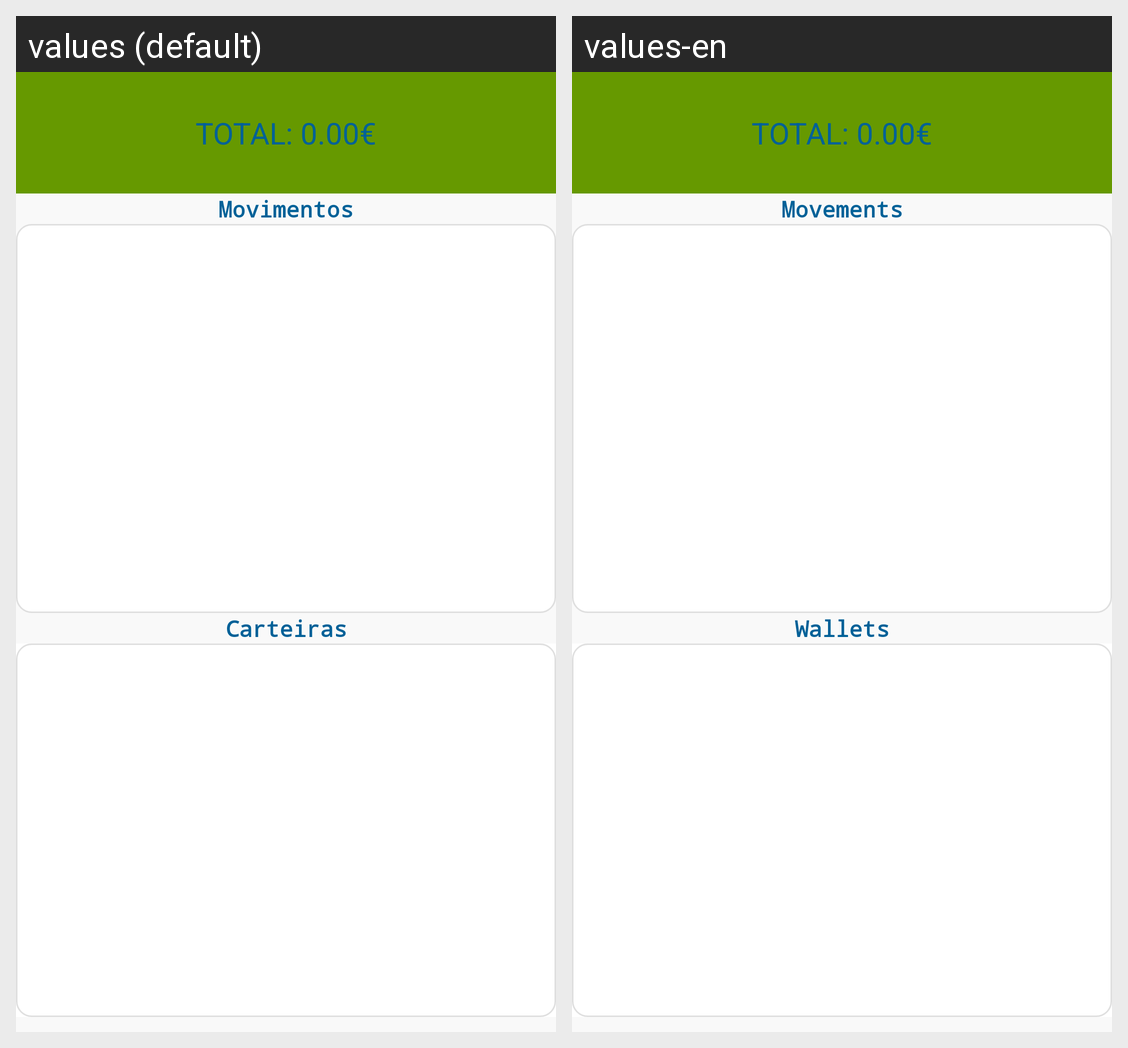

The Android screen above is rendered under two locales of the same app. Produce the string resources it draws, with the default and per-locale values.
Android screen res/layout/notes_budget_list.xml rendered under 2 locales, left to right: values (default), values-en. Device: Nexus 5 (rendered at 1080×1920; each locale shown at half size, 540×960, under a caption strip naming it); theme AppTheme.
Strings drawn on this screen, with the default value and each locale's value (text and hints the layout hard-codes, and strings that could not be matched under every locale, appear in the picture but are not listed):

noteBudgetListmovimentos
  values: Movimentos
  values-en: Movements

noteBudgetListcontas
  values: Carteiras
  values-en: Wallets
